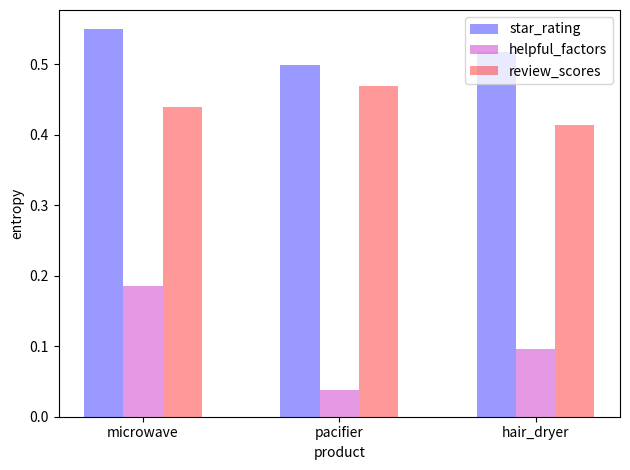

Python code for this plot: (Note: this script raises an exception after producing the figure.)
import numpy as np
import matplotlib.pyplot as plt

if __name__ == "__main__":
	# positive = [0.95, 0.9065, 0.9029, 0.9, 0.8936]
	# negetive = [0.05, 0.0935, 0.0971, 0.1, 0.1064]

	p1 = [0.549668, 0.498587, 0.518210]
	p2 = [0.185899, 0.037811, 0.096527]
	p3 = [0.439312, 0.469300, 0.414042]

	n_groups = 3

	fig, ax = plt.subplots()

	index = np.arange(n_groups)
	bar_width = 0.2

	opacity = 0.4

	error_config = {'ecolor': '0.3'}

	rects1 = ax.bar(index, p1, bar_width,
                alpha=opacity, color='b',
                error_kw=error_config,
                label='star_rating')

	rects2 = ax.bar(index + bar_width, p2, bar_width,
                alpha=opacity, color='m',
                error_kw=error_config,
                label='helpful_factors')

	rects3 = ax.bar(index + bar_width + bar_width, p3, bar_width,
                alpha=opacity, color='r',
                error_kw=error_config,
                label='review_scores')


	ax.set_xticks(index + 2 * bar_width / 2)
	ax.set_xticklabels(('microwave', 'pacifier', 'hair_dryer'))

	ax.legend()
	plt.xlabel(u"product")
	plt.ylabel(u'entropy')
	 
	fig.tight_layout()
	plt.savefig('./img/entropy.png', dpi=200)
	plt.show()


def little(a, b):
	return a/(a + b), b/(a + b)
